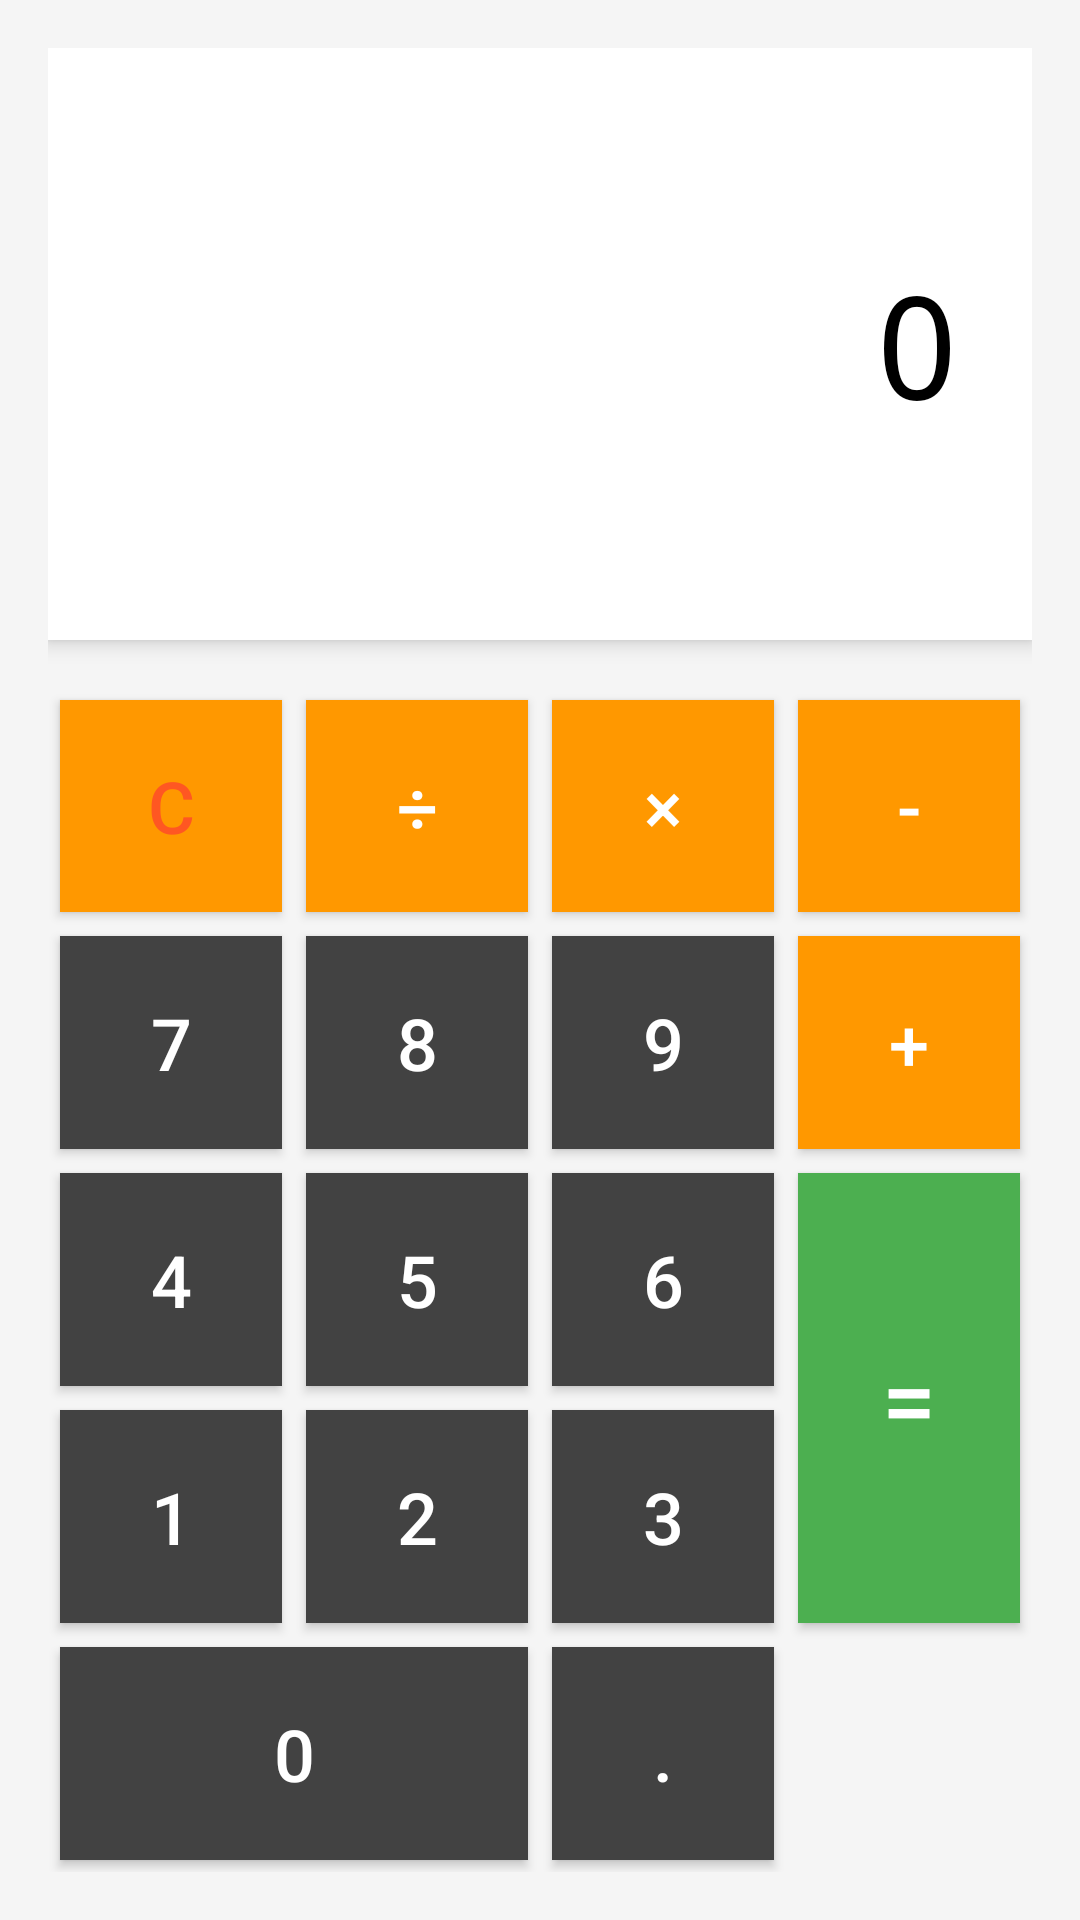

Layout XML and referenced resources for this Android screen:
<!-- AndroidManifest.xml: application theme Theme.ParentalMonitor -->
<!-- res/layout/activity_calculator.xml -->
<?xml version="1.0" encoding="utf-8"?>
<LinearLayout xmlns:android="http://schemas.android.com/apk/res/android"
    android:layout_width="match_parent"
    android:layout_height="match_parent"
    android:orientation="vertical"
    android:padding="16dp"
    android:background="#F5F5F5">

    
    <TextView
        android:id="@+id/calculatorDisplay"
        android:layout_width="match_parent"
        android:layout_height="0dp"
        android:layout_weight="1"
        android:background="@android:color/white"
        android:elevation="4dp"
        android:gravity="end|center_vertical"
        android:padding="24dp"
        android:text="0"
        android:textColor="@android:color/black"
        android:textSize="48sp"
        android:fontFamily="monospace" />

    
    <GridLayout
        android:layout_width="match_parent"
        android:layout_height="0dp"
        android:layout_weight="2"
        android:layout_marginTop="16dp"
        android:columnCount="4"
        android:rowCount="5">

        
        <Button android:id="@+id/btnClear" style="@style/CalculatorButton" android:text="C" android:textColor="#FF5722" />
        <Button android:id="@+id/btnDivide" style="@style/CalculatorButton" android:text="÷" />
        <Button android:id="@+id/btnMultiply" style="@style/CalculatorButton" android:text="×" />
        <Button android:id="@+id/btnMinus" style="@style/CalculatorButton" android:text="-" />

        
        <Button android:id="@+id/btn7" style="@style/CalculatorButton.Number" android:text="7" />
        <Button android:id="@+id/btn8" style="@style/CalculatorButton.Number" android:text="8" />
        <Button android:id="@+id/btn9" style="@style/CalculatorButton.Number" android:text="9" />
        <Button android:id="@+id/btnPlus" style="@style/CalculatorButton" android:text="+" />

        
        <Button android:id="@+id/btn4" style="@style/CalculatorButton.Number" android:text="4" />
        <Button android:id="@+id/btn5" style="@style/CalculatorButton.Number" android:text="5" />
        <Button android:id="@+id/btn6" style="@style/CalculatorButton.Number" android:text="6" />
        <Button android:id="@+id/btnEquals" style="@style/CalculatorButton.Equals" 
            android:text="=" 
            android:layout_rowSpan="2"
            android:layout_gravity="fill_vertical" />

        
        <Button android:id="@+id/btn1" style="@style/CalculatorButton.Number" android:text="1" />
        <Button android:id="@+id/btn2" style="@style/CalculatorButton.Number" android:text="2" />
        <Button android:id="@+id/btn3" style="@style/CalculatorButton.Number" android:text="3" />

        
        <Button android:id="@+id/btn0" style="@style/CalculatorButton.Number" 
            android:text="0"
            android:layout_columnSpan="2"
            android:layout_gravity="fill_horizontal" />
        <Button android:id="@+id/btnDot" style="@style/CalculatorButton.Number" android:text="." />

    </GridLayout>

</LinearLayout>
<!-- resources referenced by this layout -->
<resources>
  <style name="CalculatorButton">
          <item name="android:layout_width">0dp</item>
          <item name="android:layout_height">0dp</item>
          <item name="android:layout_columnWeight">1</item>
          <item name="android:layout_rowWeight">1</item>
          <item name="android:layout_margin">4dp</item>
          <item name="android:textSize">24sp</item>
          <item name="android:textColor">@android:color/white</item>
          <item name="android:background">#FF9800</item>
          <item name="android:elevation">2dp</item>
      </style>
  <style name="CalculatorButton.Equals">
          <item name="android:background">#4CAF50</item>
          <item name="android:textColor">@android:color/white</item>
          <item name="android:textSize">32sp</item>
      </style>
  <style name="CalculatorButton.Number">
          <item name="android:background">#424242</item>
          <item name="android:textColor">@android:color/white</item>
      </style>
  <style name="Theme.ParentalMonitor" parent="Theme.MaterialComponents.DayNight.DarkActionBar">
          
          <item name="colorPrimary">@color/purple_500</item>
          <item name="colorPrimaryVariant">@color/purple_700</item>
          <item name="colorOnPrimary">@color/white</item>
          
          <item name="colorSecondary">@color/teal_200</item>
          <item name="colorSecondaryVariant">@color/teal_700</item>
          <item name="colorOnSecondary">@color/black</item>
          
          <item name="android:statusBarColor">?attr/colorPrimaryVariant</item>
      </style>
  <color name="purple_500">#FF6200EE</color>
  <color name="purple_700">#FF3700B3</color>
  <color name="white">#FFFFFFFF</color>
  <color name="teal_200">#FF03DAC5</color>
  <color name="teal_700">#FF018786</color>
  <color name="black">#FF000000</color>
</resources>
